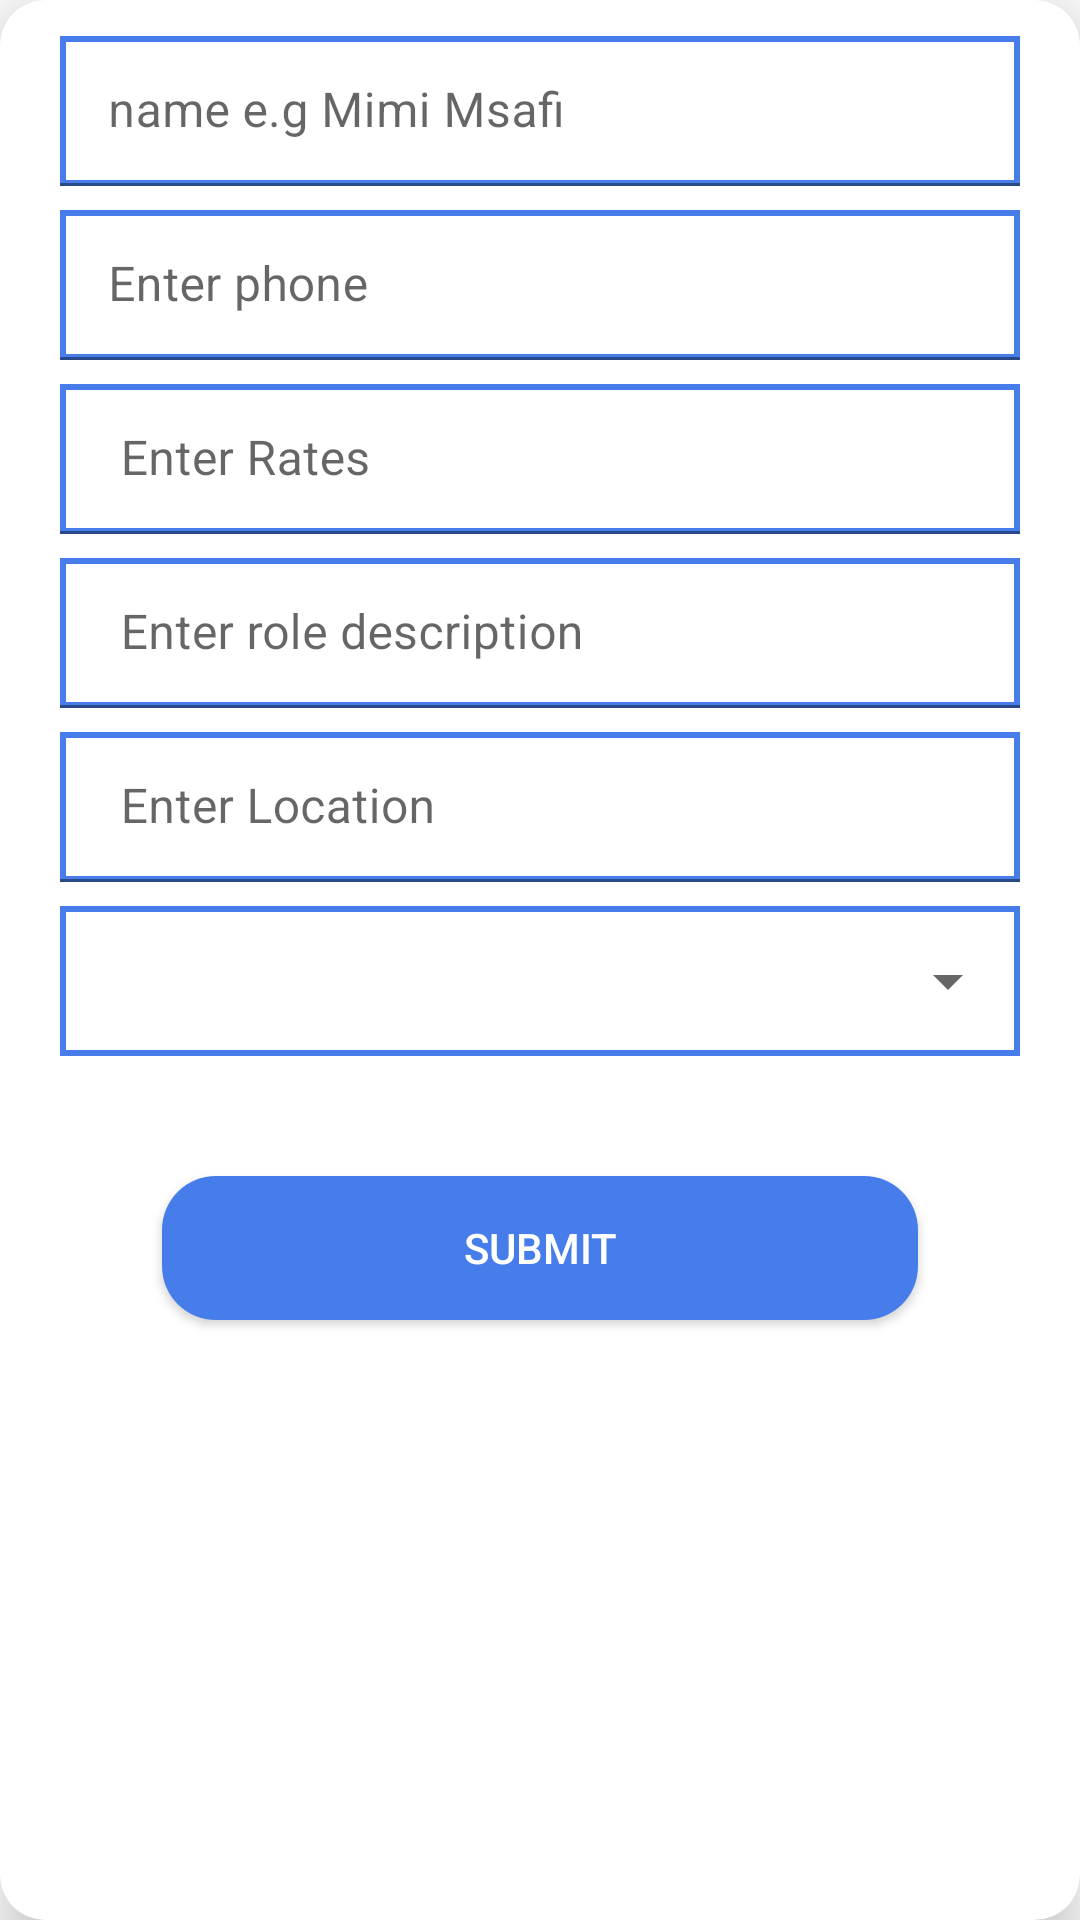

Here is an Android app screen rendered from its layout file. Give the layout XML and the strings, colors and styles it references.
<!-- AndroidManifest.xml: application theme Theme.MAjira -->
<!-- res/layout/edit_job.xml -->
<?xml version="1.0" encoding="utf-8"?>
<androidx.cardview.widget.CardView xmlns:android="http://schemas.android.com/apk/res/android"
    xmlns:app="http://schemas.android.com/apk/res-auto"
    android:layout_width="match_parent"
    android:layout_height="match_parent"
    android:layout_margin="8dp"
    app:cardBackgroundColor="@color/white"
    app:cardCornerRadius="15dp"
    app:cardElevation="10dp"
    app:contentPadding="4dp">

    <androidx.constraintlayout.widget.ConstraintLayout
        android:layout_width="match_parent"
        android:layout_height="match_parent">

        <com.google.android.material.textfield.TextInputLayout
            android:id="@+id/textInputLayout"
            android:layout_width="0dp"
            android:layout_height="50dp"
            android:layout_marginStart="16dp"
            android:layout_marginTop="8dp"
            android:layout_marginEnd="16dp"
            app:boxBackgroundColor="@color/white"
            app:layout_constraintEnd_toEndOf="parent"
            app:layout_constraintStart_toStartOf="parent"
            app:layout_constraintTop_toTopOf="parent">

            <com.google.android.material.textfield.TextInputEditText
                android:id="@+id/owner"
                android:layout_width="match_parent"
                android:layout_height="wrap_content"
                android:background="@drawable/edit_background"
                android:hint="name e.g Mimi Msafi"
                android:textColor="@color/black"
                android:textColorHint="@color/grey" />
        </com.google.android.material.textfield.TextInputLayout>

        <com.google.android.material.textfield.TextInputLayout
            android:id="@+id/textInputLayout1"
            android:layout_width="0dp"
            android:layout_height="50dp"
            android:layout_marginStart="16dp"
            android:layout_marginTop="8dp"
            android:layout_marginEnd="16dp"
            app:boxBackgroundColor="@color/white"
            app:layout_constraintEnd_toEndOf="parent"
            app:layout_constraintStart_toStartOf="parent"
            app:layout_constraintTop_toBottomOf="@+id/textInputLayout">

            <com.google.android.material.textfield.TextInputEditText
                android:id="@+id/phone"
                android:layout_width="match_parent"
                android:layout_height="wrap_content"
                android:background="@drawable/edit_background"
                android:hint="Enter phone "
                android:inputType="number"
                android:textColor="@color/black"
                android:textColorHint="@color/grey" />
        </com.google.android.material.textfield.TextInputLayout>

        <com.google.android.material.textfield.TextInputLayout
            android:id="@+id/textInputLayout2"
            android:layout_width="0dp"
            android:layout_height="50dp"
            android:layout_marginStart="16dp"
            android:layout_marginTop="8dp"
            android:layout_marginEnd="16dp"
            app:boxBackgroundColor="@color/white"
            app:layout_constraintEnd_toEndOf="parent"
            app:layout_constraintStart_toStartOf="parent"
            app:layout_constraintTop_toBottomOf="@+id/textInputLayout1">

            <com.google.android.material.textfield.TextInputEditText
                android:id="@+id/rates"
                android:layout_width="match_parent"
                android:layout_height="wrap_content"
                android:background="@drawable/edit_background"
                android:hint=" Enter Rates"
                android:textColor="@color/black"
                android:textColorHint="@color/grey" />
        </com.google.android.material.textfield.TextInputLayout>

        <com.google.android.material.textfield.TextInputLayout
            android:id="@+id/textInputLayout3"
            android:layout_width="0dp"
            android:layout_height="50dp"
            android:layout_marginStart="16dp"
            android:layout_marginTop="8dp"
            android:layout_marginEnd="16dp"
            app:boxBackgroundColor="@color/white"
            app:layout_constraintEnd_toEndOf="parent"
            app:layout_constraintStart_toStartOf="parent"
            app:layout_constraintTop_toBottomOf="@+id/textInputLayout2">

            <com.google.android.material.textfield.TextInputEditText
                android:id="@+id/description"
                android:layout_width="match_parent"
                android:layout_height="wrap_content"
                android:background="@drawable/edit_background"
                android:hint=" Enter role description"
                android:textColor="@color/black"
                android:textColorHint="@color/grey" />
        </com.google.android.material.textfield.TextInputLayout>

        <com.google.android.material.textfield.TextInputLayout
            android:id="@+id/textInputLayout4"
            android:layout_width="0dp"
            android:layout_height="50dp"
            android:layout_marginStart="16dp"
            android:layout_marginTop="8dp"
            android:layout_marginEnd="16dp"
            app:boxBackgroundColor="@color/white"
            app:layout_constraintEnd_toEndOf="parent"
            app:layout_constraintStart_toStartOf="parent"
            app:layout_constraintTop_toBottomOf="@+id/textInputLayout3">

            <com.google.android.material.textfield.TextInputEditText
                android:id="@+id/location"
                android:layout_width="match_parent"
                android:layout_height="wrap_content"
                android:background="@drawable/edit_background"
                android:hint=" Enter Location"
                android:textColor="@color/black"
                android:textColorHint="@color/grey" />
        </com.google.android.material.textfield.TextInputLayout>

        <com.google.android.material.textfield.TextInputLayout
            android:id="@+id/textInputLayout8"
            android:layout_width="0dp"
            android:layout_height="50dp"
            android:layout_marginStart="16dp"
            android:layout_marginTop="8dp"
            android:layout_marginEnd="16dp"
            android:background="@drawable/edit_background"
            app:boxBackgroundColor="@color/white"
            app:layout_constraintEnd_toEndOf="parent"
            app:layout_constraintStart_toStartOf="parent"
            app:layout_constraintTop_toBottomOf="@+id/textInputLayout4">

            <Spinner
                android:id="@+id/title_spinner"
                android:layout_width="match_parent"
                android:layout_height="50dp" />
        </com.google.android.material.textfield.TextInputLayout>

        <androidx.appcompat.widget.AppCompatButton
            android:id="@+id/editbtn"
            android:layout_width="match_parent"
            android:layout_height="wrap_content"
            android:layout_marginStart="50dp"
            android:layout_marginTop="40dp"
            android:layout_marginEnd="50dp"
            android:background="@drawable/btn_background1"
            android:text="Submit"
            android:textColor="@color/white"
            app:layout_constraintEnd_toEndOf="parent"
            app:layout_constraintStart_toStartOf="parent"
            app:layout_constraintTop_toBottomOf="@+id/textInputLayout8" />

    </androidx.constraintlayout.widget.ConstraintLayout>
</androidx.cardview.widget.CardView>
<!-- resources referenced by this layout -->
<resources>
  <color name="black">#FF000000</color>
  <color name="grey">#393d40</color>
  <color name="white">#FFFFFFFF</color>
  <!-- drawable btn_background1 (drawable-v24) -->
  <?xml version="1.0" encoding="utf-8"?>
  <shape xmlns:android="http://schemas.android.com/apk/res/android">
      <corners android:radius="18dp"/>
      <solid android:color="@color/blue"/>
  </shape>
  <!-- drawable edit_background (drawable) -->
  <?xml version="1.0" encoding="utf-8"?>
  <shape xmlns:android="http://schemas.android.com/apk/res/android">
      <stroke android:color="@color/blue" android:width="2dp"/>
  </shape>
  <style name="Theme.MAjira" parent="Theme.MaterialComponents.DayNight.DarkActionBar">
          
          <item name="colorPrimary">@color/blueish</item>
          <item name="colorPrimaryVariant">@color/blueish</item>
          <item name="colorOnPrimary">@color/white</item>
          
          <item name="colorOnSecondary">@color/black</item>
          
          <item name="android:statusBarColor" tools:targetApi="l">@color/blueish</item>
          
      </style>
  <color name="blue">#467DEA</color>
  <color name="blueish">#91AEE8</color>
</resources>
